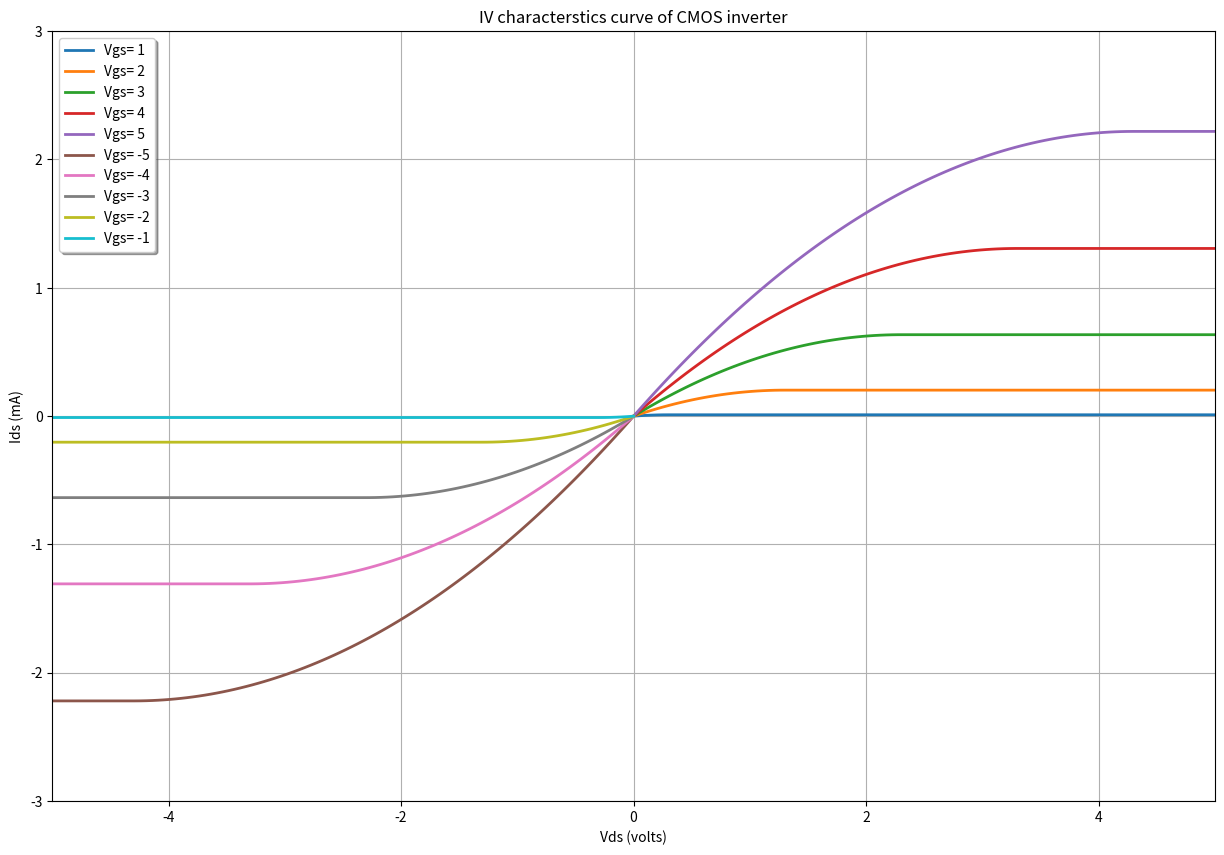

Here is the Python script that generated this plot:
import numpy as np
import matplotlib.pyplot as plt

beta=0.000240
Vt=0.7
Vds=np.linspace(0,5,num=100)
Vgs=np.arange(1,6)
Vt2=-0.7
Vds2=np.linspace(-5,0,num=100)
Vgs2=np.arange(-5,0)
plt.figure(figsize=(15,10))
for j in range (len(Vgs)):
    Ids=[]
    for i in range(len(Vds)):
        if Vgs[j]<Vt:
            Ids1=0
        elif (Vgs[j]>Vt) & (Vds[i]<=(Vgs[j]-Vt)):
            Ids1=(beta*((Vgs[j]-Vt)-Vds[i]/2))*Vds[i]
        elif (Vgs[j]>Vt) & (Vds[i]>(Vgs[j]-Vt)):
            Ids1=(0.5*beta)*(Vgs[j]-Vt)**2
        Ids.append(Ids1*1000)
    plt.plot(Vds,Ids,linewidth=2,label='Vgs= '+str(Vgs[j]))
for j in range (len(Vgs2)):
    Ids3=[]
    for i in range(len(Vds2)):
        if Vgs2[j]>Vt2:
            Ids2=0
        elif (Vgs2[j]<Vt2) & (Vds2[i]>=(Vgs2[j]-Vt2)):
            Ids2=(-beta*((Vgs2[j]-Vt2)-Vds2[i]/2))*Vds2[i]
        elif (Vgs2[j]<Vt2) & (Vds2[i]<(Vgs2[j]-Vt2)):
            Ids2=(-0.5*beta)*(Vgs2[j]-Vt2)**2
        Ids3.append(Ids2*1000)
    plt.plot(Vds2,Ids3,linewidth=2,label='Vgs= '+str(Vgs2[j]))
plt.title('IV characterstics curve of CMOS inverter')
plt.xlabel('Vds (volts)')
plt.ylabel('Ids (mA)')
plt.ylim([-3,3])
plt.xlim([-5,5])
plt.legend(loc='upper left',shadow=True)
plt.grid()
plt.show()

